The GitHub repository EashcodeX/AI-Diagnostics-Nano-Bot-Cellular-Repair contains a labelled image folder "data" with 2 categories: cancer, healthy. Examples follow, each with its label.

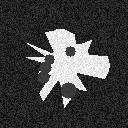
Label: cancer

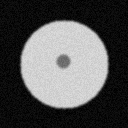
Label: healthy

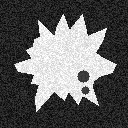
Label: cancer

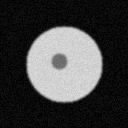
Label: healthy

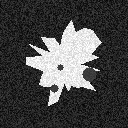
Label: cancer

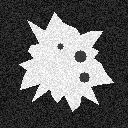
Label: cancer
